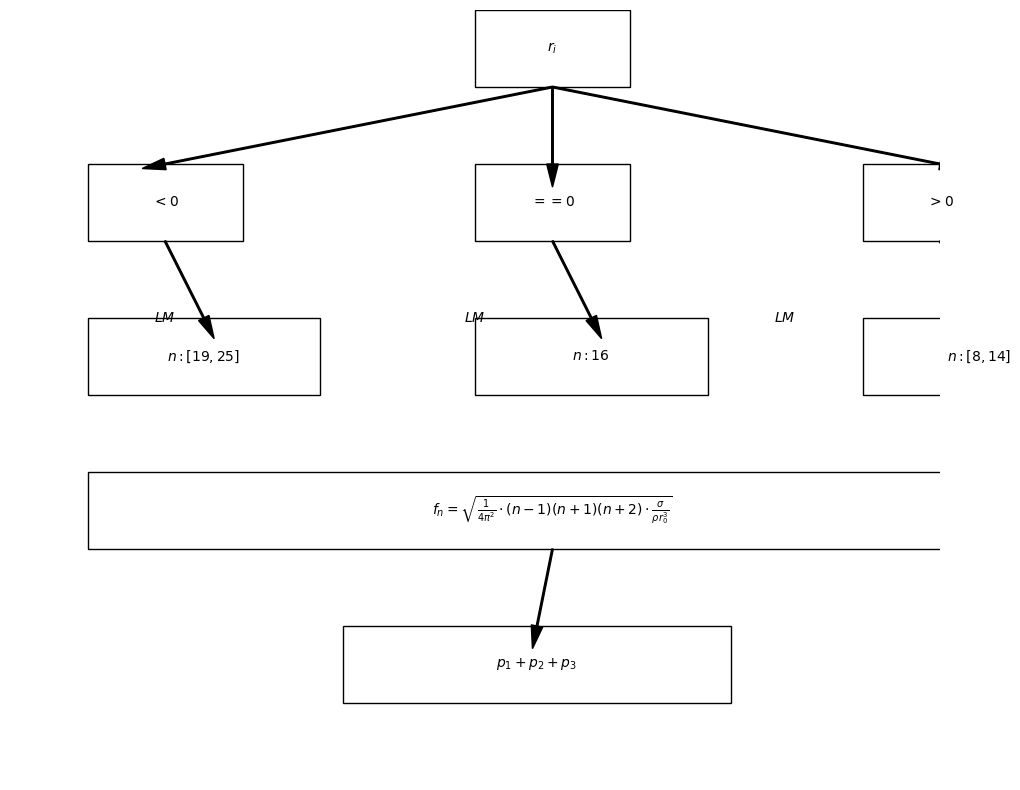

Write Python code to recreate this figure.

import matplotlib.pyplot as plt
from matplotlib.patches import Rectangle, FancyArrow

def draw_box(ax, xy, width, height, text, fontsize=10):
    """Draw a rectangle with text centered in it."""
    ax.add_patch(Rectangle(xy, width, height, edgecolor='black', facecolor='none', lw=1))
    ax.text(xy[0] + width / 2, xy[1] + height / 2, text, fontsize=fontsize,
            ha='center', va='center')

def draw_arrow(ax, start, end):
    """Draw an arrow from start to end."""
    ax.add_patch(FancyArrow(start[0], start[1], end[0] - start[0], end[1] - start[1],
                            width=0.02, head_width=0.15, head_length=0.3, color='black'))

# Create the figure and axis
fig, ax = plt.subplots(figsize=(12, 10))
ax.set_xlim(-6, 6)
ax.set_ylim(-4, 6)
ax.axis('off')

# Node positions
positions = {
    "root": (0, 5),
    "lessThan0": (-5, 3),
    "equals0": (0, 3),
    "greaterThan0": (5, 3),
    "nRange1": (-5, 1),
    "nEquals16": (0, 1),
    "nRange2": (5, 1),
    "formula": (-5, -1),
    "result": (-1.7, -3)
}

# Draw boxes
nodes = {
    "root": "$r_i$",
    "lessThan0": "$<0$",
    "equals0": "$==0$",
    "greaterThan0": "$>0$",
    "nRange1": "$n: [19, 25]$",
    "nEquals16": "$n: 16$",
    "nRange2": "$n: [8, 14]$",
    "formula": r"$f_n = \sqrt{\frac{1}{4\pi^2} \cdot (n-1)(n+1)(n+2) \cdot \frac{\sigma}{\rho r_0^3}}$",
    "result": "$p_1 + p_2 + p_3$"
}

box_sizes = {
    "root": (2, 1),
    "lessThan0": (2, 1),
    "equals0": (2, 1),
    "greaterThan0": (2, 1),
    "nRange1": (3, 1),
    "nEquals16": (3, 1),
    "nRange2": (3, 1),
    "formula": (12, 1),
    "result": (5, 1)
}

for key, pos in positions.items():
    draw_box(ax, pos, *box_sizes[key], nodes[key], fontsize=10)

# Draw arrows
arrows = [
    ("root", "lessThan0"),
    ("root", "equals0"),
    ("root", "greaterThan0"),
    ("lessThan0", "nRange1"),
    ("equals0", "nEquals16"),
    ("greaterThan0", "nRange2"),
    ("formula", "result")
]

for start, end in arrows:
    draw_arrow(ax, (positions[start][0] + box_sizes[start][0] / 2, positions[start][1]),
               (positions[end][0] + box_sizes[end][0] / 2, positions[end][1] + box_sizes[end][1]))

# Add LM labels
ax.text(-4, 2, "$LM$", fontsize=10, ha='center', va='center')
ax.text(0, 2, "$LM$", fontsize=10, ha='center', va='center')
ax.text(4, 2, "$LM$", fontsize=10, ha='center', va='center')

plt.show()
